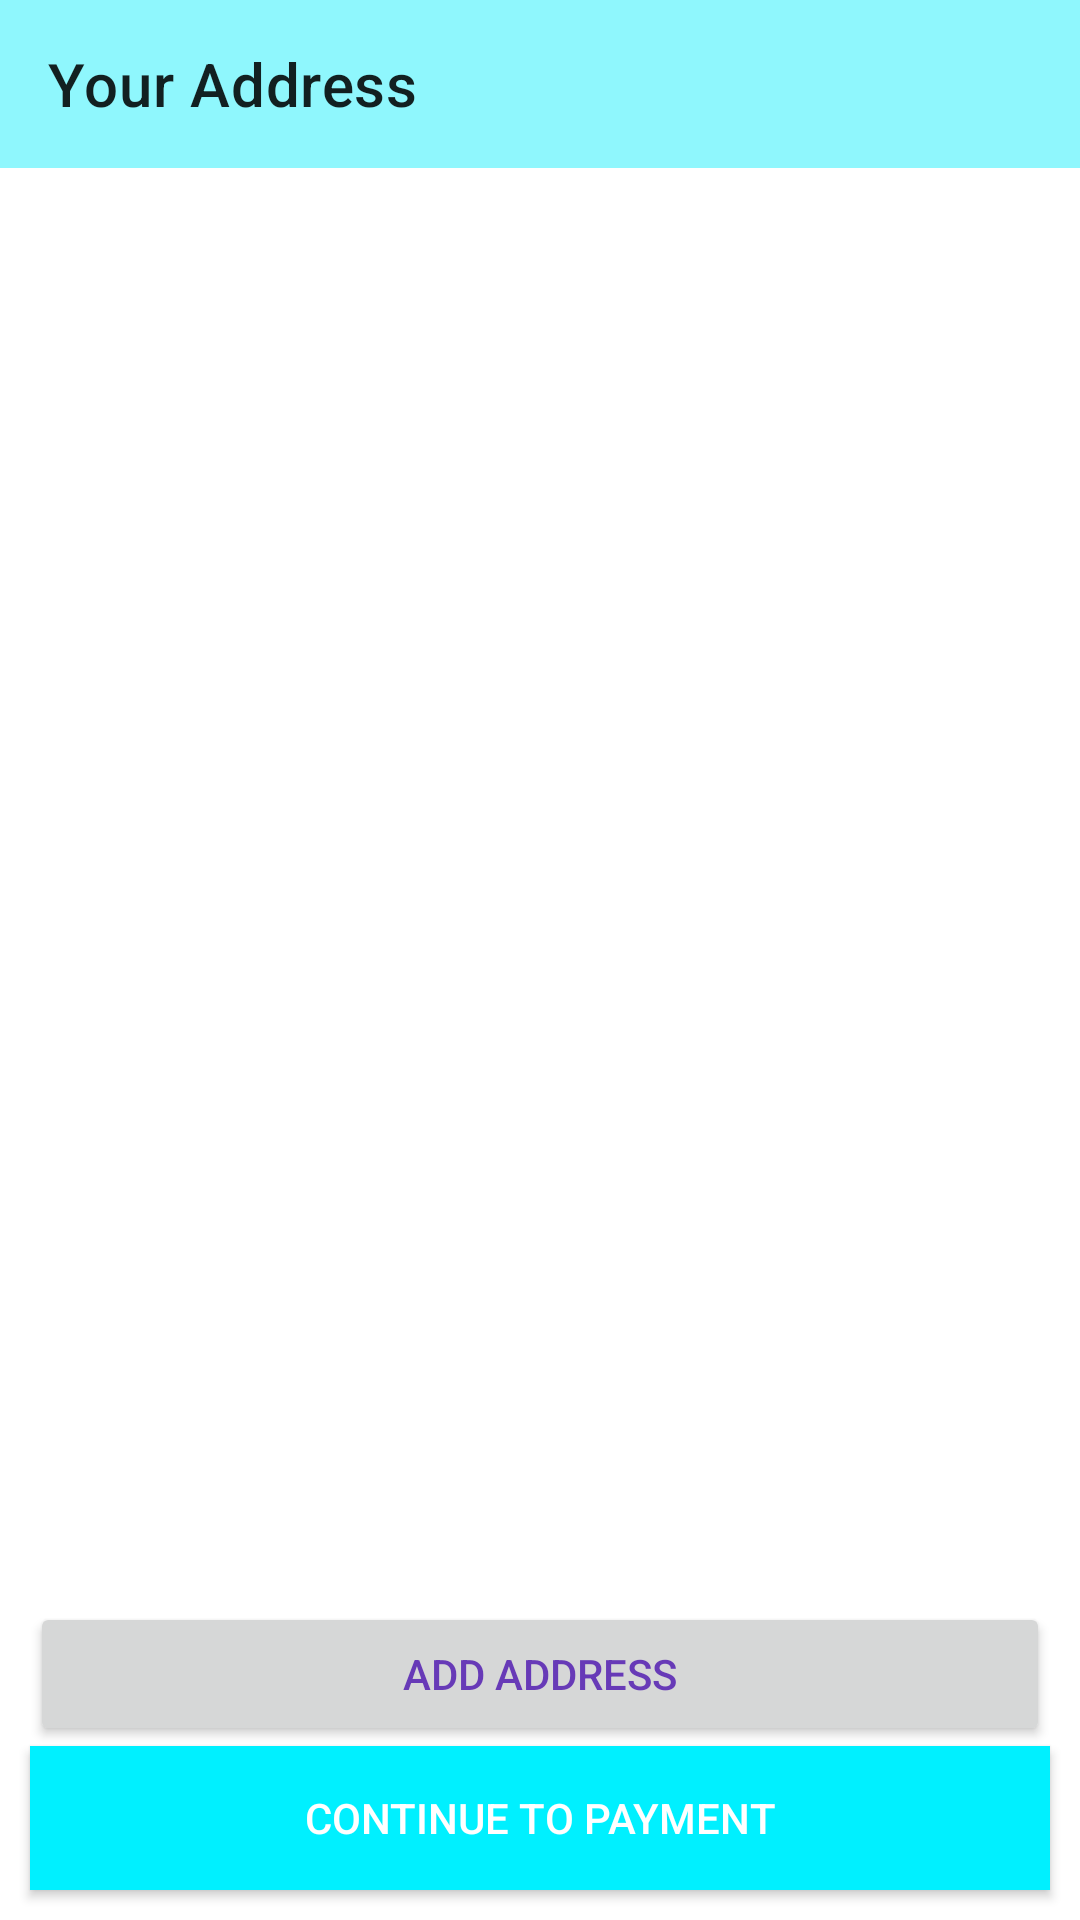

Produce the Android XML layout that renders to this screen, including the resource entries it uses.
<!-- AndroidManifest.xml: application theme Theme.ECommerceApp -->
<!-- res/layout/activity_address.xml -->
<?xml version="1.0" encoding="utf-8"?>
<androidx.constraintlayout.widget.ConstraintLayout xmlns:android="http://schemas.android.com/apk/res/android"
    xmlns:app="http://schemas.android.com/apk/res-auto"
    xmlns:tools="http://schemas.android.com/tools"
    android:layout_width="match_parent"
    android:layout_height="match_parent"
    tools:context=".activities.AddressActivity">


    <androidx.appcompat.widget.Toolbar
        android:id="@+id/address_toolbar"
        android:layout_width="match_parent"
        android:layout_height="wrap_content"
        android:background="#8FF7FD"
        app:layout_constraintEnd_toEndOf="parent"
        app:layout_constraintHorizontal_bias="0.0"
        app:layout_constraintStart_toStartOf="parent"
        app:layout_constraintTop_toTopOf="parent"
        app:title="Your Address" />

    <androidx.recyclerview.widget.RecyclerView
        android:id="@+id/address_recycler"
        android:layout_width="match_parent"
        android:layout_height="wrap_content"
        app:layout_constraintEnd_toEndOf="parent"
        app:layout_constraintStart_toStartOf="parent"
        app:layout_constraintTop_toBottomOf="@+id/address_toolbar"
        tools:listitem="@layout/address_item" />


    <Button
        android:id="@+id/add_address_btn"
        android:layout_width="match_parent"
        android:layout_height="wrap_content"
        android:layout_marginLeft="10dp"
        android:layout_marginRight="10dp"
        android:text="Add Address"
        android:textColor="@color/white"
        app:layout_constraintBottom_toTopOf="@+id/payment_btn"
        app:layout_constraintEnd_toEndOf="parent"
        app:layout_constraintStart_toStartOf="parent" />

    <Button
        android:id="@+id/payment_btn"
        android:layout_width="match_parent"
        android:layout_height="wrap_content"
        android:layout_margin="10dp"
        android:background="@color/blue"
        android:text="Continue to payment"
        android:textColor="@android:color/white"
        app:layout_constraintBottom_toBottomOf="parent"
        app:layout_constraintEnd_toEndOf="parent"
        app:layout_constraintStart_toStartOf="parent" />


</androidx.constraintlayout.widget.ConstraintLayout>
<!-- res/layout/address_item.xml (included above) -->
<?xml version="1.0" encoding="utf-8"?>
<androidx.constraintlayout.widget.ConstraintLayout xmlns:android="http://schemas.android.com/apk/res/android"
    xmlns:app="http://schemas.android.com/apk/res-auto"
    android:layout_width="match_parent"
    android:layout_height="wrap_content"
    android:layout_margin="5dp"
    android:background="#AAB8F4"
    android:padding="8dp">


    <TextView
        android:id="@+id/address_add"
        android:layout_width="300dp"
        android:layout_height="wrap_content"
        android:text="US California"
        android:textColor="@color/black"
        app:layout_constraintBottom_toBottomOf="parent"
        app:layout_constraintStart_toStartOf="parent"
        app:layout_constraintTop_toTopOf="parent" />

    <RadioButton
        android:id="@+id/select_address"
        android:layout_width="wrap_content"
        android:layout_height="wrap_content"
        android:gravity="center"
        app:layout_constraintBottom_toBottomOf="parent"
        app:layout_constraintEnd_toEndOf="parent"
        app:layout_constraintHorizontal_bias="1"
        app:layout_constraintStart_toEndOf="@+id/address_add"
        app:layout_constraintTop_toTopOf="parent" />
</androidx.constraintlayout.widget.ConstraintLayout>
<!-- resources referenced by this layout -->
<resources>
  <color name="black">#FF000000</color>
  <color name="blue">#00f0ff</color>
  <color name="white">#673AB7</color>
  <style name="Theme.ECommerceApp" parent="Theme.MaterialComponents.DayNight.NoActionBar">
          
          <item name="colorPrimary">@color/blue</item>
          <item name="colorPrimaryVariant">@color/pink</item>
          <item name="colorOnPrimary">@color/white</item>
          
          <item name="colorSecondary">@color/teal_200</item>
          <item name="colorSecondaryVariant">@color/teal_700</item>
          <item name="colorOnSecondary">@color/black</item>
          
          <item name="android:statusBarColor" tools:targetApi="l">?attr/colorPrimaryVariant</item>
          
      </style>
  <color name="pink">#ff5ccd</color>
  <color name="teal_200">#FF03DAC5</color>
  <color name="teal_700">#FF018786</color>
</resources>
